pico-8 play session: no input (idle), after a click and taps of 🅾, ❎, 🅾+❎, 🅾 in the second before t = 0

[t = 1 s] idle ~1s (no d-pad/buttons)
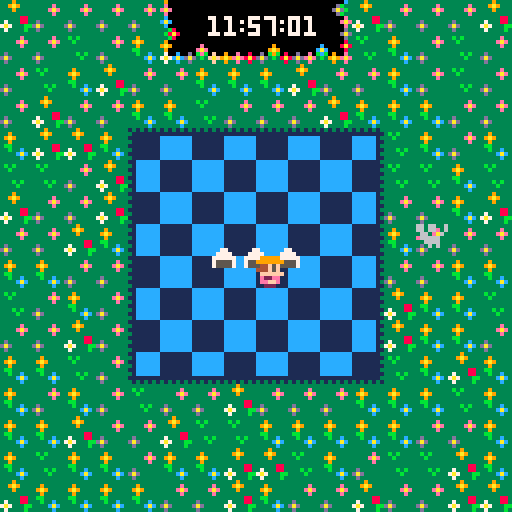
[t = 6 s] idle ~6s (no d-pad/buttons)
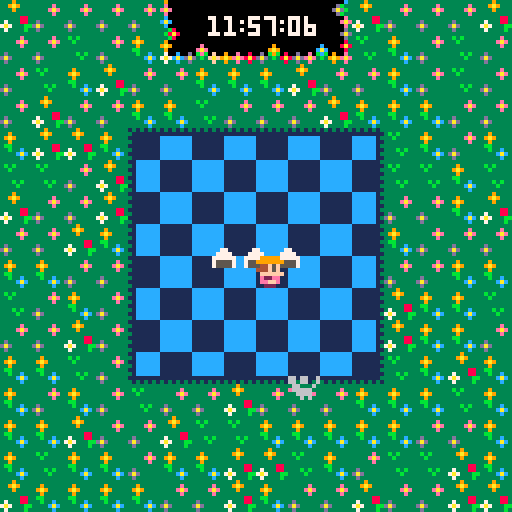

pico-8 cartridge
version 32
__lua__
--enoshima picnic
--by nice gear games

--initialize

function _init()
 --variables
 scene="menu"
 x=63
 y=63
 
 clock=57
 timer= time()
 hour=11
 progress=0
 clear=false
 music(0)

onigiri=3
ricenum=44

winkid1=16
winkid2=18
losekid1=32
losekid2=34
timing=0.25

--enemy values
ensize=5

--mouse 1 values
mouse1x=22
mouse1y=21
mouse1xdir=2
mouse1ydir=-1
mouse1f=true

--mouse 2 values
mouse2x=85
mouse2y=22
mouse2xdir=1
mouse2ydir=-2
mouse2f=true

--cat values
catx=0
caty=60
catxdir=1
catf=true

--hawk
hawkx=121
hawky=112
hawkxdir=1
hawkydir=-2
hawkf=true

--player
playx=64
playy=64
playflip=false
playw=8
playh=8

soundonflag=false

end
-->8
--main update and draw

function _update()
 if scene=="menu" then
  update_menu()
 elseif scene=="game" then
  update_game()
 elseif scene=="win" then
  update_win()
 elseif scene=="lose" then
  update_lose()
 end
end

function _draw()
 if scene=="menu" then
  draw_menu()
 elseif scene=="game" then
  draw_game()
 elseif scene=="win" then
  draw_win()
 elseif scene=="lose" then
  draw_lose()
 end
end
-->8
--updates
function update_menu()
 if btnp(5) then
  scene="game"
  starttime=time()
 end
end

function update_game()
 bouncerice()
 moveplayer()
 moveenemy()
 bounceenemy()
 bounceplay()
 eatrice()
 timecount()
end

function update_win()
 winkid1+=timing
 if winkid1>17 then winkid1=16 end

 winkid2+=timing
 if winkid2>19 then winkid2=18 end

 if btnp(5) then
  load("enoshima_picnic")
 end
 
 if soundonflag==false then
  sfx(3)
  soundonflag=true
 end
end

function update_lose()
 losekid1+=timing
 if losekid1>33 then losekid1=32 end

 losekid2+=timing
 if losekid2>35 then losekid2=34 end

 if btnp(5) then
  load("enoshima_picnic")
 end
 
 if soundonflag==false then
  sfx(2)
  soundonflag=true
 end
end
-->8
--draws
function draw_menu()
 cls()
 map(16,0)
 
 print("your class is",38,40,1)
 print("on a picnic at",37,48,1)
 print("enoshima! yay!",37,56,1)
 print("protect your",40,64,1)
 print("lunch til 12!",39,72,1)
 print("press ❎",50,84,1)
end

function draw_game()
 cls()
  map(0,0)
 --mouse 1
 if mouse1xdir>0 then
  spr(003,mouse1x,mouse1y,1,1,false,false)
 end
 if mouse1xdir<0 then
  spr(003,mouse1x,mouse1y,1,1,true,false)
 end
 --mouse 2
 if progress>=1 then
  if mouse2xdir>0 then
   spr(003,mouse2x,mouse2y,1,1,false,false)
  end
  if mouse2xdir<0 then
   spr(003,mouse2x,mouse2y,1,1,true,false)
  end
 end
 --cat
 if progress>=2 then
  if catxdir>0 then
   spr(004,catx,caty,1,1,false,false)
  end
  if catxdir<0 then
   spr(004,catx,caty,1,1,true,false)
  end
 end
 --hawk
 if progress>=3 then
  if hawkxdir>0 then
   spr(005,hawkx,hawky,1,1,false,false)
  end
  if hawkxdir<0 then
   spr(005,hawkx,hawky,1,1,true,false)
  end
 end
 --onigiris
 for i=1,onigiri do
  spr(002,ricenum+i*8,60)
 end
 --draw player
 spr(001,playx,playy,1,1,playflip,false)

--time count
  print (clock,62,4,7)
  print (hour,52,4,7)
  print (":",59,4,7)
  print (":",69,4,7)
 if (flr((time()-starttime)%60))<10 then
  print (0,72,4,7)
  print (flr(((time()-starttime)%60)),76,4,7)
 elseif (flr((time()-starttime)%60))==60 then
  print("00",72,4,7)
 else
  print ((flr((time()-starttime)%60)),72,4,7)
 end
end

function draw_win()
 cls()
 map(0,0)
 print("lunchtime!",45,4,7)
 for i=1,onigiri do
  spr(002,ricenum+i*8,60)
 end
 spr(winkid1,46,80)
 spr(winkid2,56,80)
 spr(20,66,72,2,2)
end

function draw_lose()
 cls()
 map(0,0)
 print("game over!",45,4,7)
 spr(losekid1,46,80)
 spr(losekid2,56,80)
 spr(22,66,72,2,2)
end
-->8
--game functions
function moveplayer()
 if btn(0) then
  if playx>32 then
   playx-=2
   playflip=true
  end
 end
 if btn(1) then
  if playx<88 then
   playx+=2
   playflip=false
  end
 end
 if btn(2) then
  if playy>32 then
   playy-=2
  end
 end
 if btn(3) then
  if playy<88 then
   playy+=2
  end
 end
end

function moveenemy()
 --mouse 1
 mouse1x+=mouse1xdir
 mouse1y+=mouse1ydir
 --mouse 2
 if progress>=1 then
  mouse2x+=mouse2xdir
  mouse2y+=mouse2ydir
 end
 --cat
 if progress>=2 then
  catx+=catxdir
 end
 --hawk
 if progress>=3 then
  hawkx+=hawkxdir
  hawky+=hawkydir
 end
end

function bounceenemy()
 --mouse 1 movement
 --left
 if mouse1x<ensize+10 then
  mouse1xdir=-mouse1xdir
  --sfx(0)
  mouse1f=true
 end

 --right
 if mouse1x>128-ensize-14 then
  mouse1xdir=-mouse1xdir
  --sfx(0)
  mouse1f=true
 end

 --top
 if mouse1y<ensize+10 then
  mouse1ydir=-mouse1ydir
  --sfx(0)
  mouse1f=true
 end

 --bottom
 if mouse1y>128-ensize-14 then
  mouse1ydir=-mouse1ydir
  mouse1f=true
 end

 --mouse 2 movement
 --left
 if mouse2x<ensize+10 then
  mouse2xdir=-mouse2xdir
  --sfx(0)
  mouse2f=true
 end

 --right
 if mouse2x>128-ensize-14 then
  mouse2xdir=-mouse2xdir
  --sfx(0)
  mouse2f=true
 end

 --top
 if mouse2y<ensize+10 then
  mouse2ydir=-mouse2ydir
  --sfx(0)
  mouse2f=true
 end

 --bottom
 if mouse2y>128-ensize-14 then
  mouse2ydir=-mouse2ydir
  mouse2f=true
 end

 --cat movement
 if catx<-5 then
  catx=128
  catxdir=-1
  catf=true
 end
 
 if catx>133 then
  catx=0
  catxdir=1
  catf=true
 end
 
 --hawk movement
 --left
 if hawkx<ensize-20 then
  hawkxdir=-hawkxdir
  hawkf=true
  --sfx(0)
 end

 --right
 if hawkx>140-ensize-4 then
  hawkxdir=-hawkxdir
  --sfx(0)
  hawkf=true
 end

 --top
 if hawky<ensize-20 then
  hawkydir=-hawkydir
  --sfx(0)
  hawkf=true
 end

 --bottom
 if hawky>140-ensize-4 then
  hawkydir=-hawkydir
  hawkf=true
 end
end

--bounce enemies off the player
function bounceplay()
 --player bounce mouse 1
 if mouse1x>=playx-8 and
  mouse1x<=playx+playw and
  mouse1y>playy-8 and
  mouse1f==true and
  mouse1y<=playy+playh then
  sfx(0)
  mouse1ydir=-mouse1ydir
  mouse1xdir=-mouse1xdir
  mouse1f=false
 end
 --player bounce mouse 2
 if mouse2x>=playx-8 and
  mouse2x<=playx+playw and
  mouse2y>playy-8 and
  mouse2f==true and
  mouse2y<=playy+playh then
  sfx(0)
  mouse2ydir=-mouse2ydir
  mouse2xdir=-mouse2xdir
  mouse2f=false
 end
 --player bounce cat
 if catx>=playx-8 and
  catx<=playx+playw and
  caty>playy-8 and
  catf==true and
  caty<=playy+playh then
  sfx(0)
  catxdir=-catxdir
  catf=false
 end
 --player bounce hawk
 if hawkx>=playx-8 and
  hawkx<=playx+playw and
  hawky>playy-8 and
  hawkf==true and
  hawky<=playy+playh then
  sfx(0)
  hawkydir=-hawkydir
  hawkxdir=-hawkxdir
  hawkf=false
 end
end

--bounce enemies off onigiri
function bouncerice()
 --onigiris bounce mouse 1
 if mouse1x>=48 and
  mouse1x<=72 and
  mouse1y>=56 and
  mouse1y<=64 and
  onigiri==3 then
   sfx(1)
   mouse1x=22
   mouse1y=21
   onigiri-=1
 end
 if mouse1x>=52 and
  mouse1x<=68 and
  mouse1y>=56 and
  mouse1y<=64 and
  onigiri==2 then
   sfx(1)
   mouse1x=22
   mouse1y=21
   onigiri-=1
 end
 if mouse1x>=52 and
  mouse1x<=68 and
  mouse1y>=56 and
  mouse1y<=64 and
  onigiri==1 then
   sfx(1)
   mouse1x=22
   mouse1y=21
   onigiri-=1
 end
 --onigiris bounce mouse 2
 if mouse2x>=48 and
  mouse2x<=72 and
  mouse2y>=56 and
  mouse2y<=64 and
  onigiri==3 then
   sfx(1)
   mouse2x=85
   mouse2y=22
   onigiri-=1
 end
 if mouse2x>=52 and
  mouse2x<=68 and
  mouse2y>=56 and
  mouse2y<=64 and
  onigiri==2 then
   sfx(1)
   mouse2x=85
   mouse2y=22
   onigiri-=1
 end
 if mouse2x>=52 and
  mouse2x<=64 and
  mouse2y>=56 and
  mouse2y<=64 and
  onigiri==1 then
   sfx(1)
   mouse2x=85
   mouse2y=22
   onigiri-=1
 end
 --onigiris bounce cat
 if catx>=48 and
   catx<=72 and
   caty>=56 and
   caty<=64 and
   onigiri==3 then
    sfx(1)
    catx=0
    caty=60
    onigiri-=1
 end
 if catx>=52 and
  catx<=68 and
  caty>=56 and
  caty<=64 and
  onigiri==2 then
   sfx(1)
   catx=0
   caty=60
   onigiri-=1
 end
 if catx>=52 and
  catx<=64 and
  caty>=56 and
  caty<=64 and
  onigiri==1 then
   sfx(1)
   catx=0
   caty=60
   onigiri-=1
 end
 --onigiris bounce hawk
 if hawkx>=48 and
  hawkx<=72 and
  hawky>=56 and
  hawky<=64 and
  onigiri==3 then
   sfx(1)
   hawkx=121
   hawky=112
   onigiri-=1
 end
 if hawkx>=52 and
  hawkx<=68 and
  hawky>=56 and
  hawky<=64 and
  onigiri==2 then
   sfx(1)
   hawkx=121
   hawky=112
   onigiri-=1
 end
 if hawkx>=52 and
  hawkx<=68 and
  hawky>=56 and
  hawky<=64 and
  onigiri==1 then
   sfx(1)
   hawkx=121
   hawky=112
   onigiri-=1
 end
 if onigiri<=0 then
  scene="lose"
 end
end

function eatrice()
 if onigiri==3 then
  ricenum=44
 end
 if onigiri==2 then
  ricenum=48
 end
 if onigiri==1 then
  ricenum=52
 end
end

function timecount()

 timer=180-(time()-starttime)
 
 if timer>120 and timer<=180 then
  clock=57
 end
 
 if timer>60 and timer<=120 then
  clock=58
 end
 
 if timer>0 and timer<=60 then
  clock=59
 end
 
 if timer==0 then
  clear=true
  scene="win"
 end
 
 if timer>150 and timer<=170 then
  progress=1
 end
 
 if timer>120 and timer<=150 then
  progress=2
 end
 
 if timer>90 and timer<=120 then
  progress=3
 end
 
 if timer>60 and timer<=90 then
  progress=4
 end
 
 if timer>0 and timer<=60 then
  progress=5
 end
end
__gfx__
00000000099999000000000000000000000000000000000000000000000000000000000000000000000000000000000000000000000000000000000000000000
00000000999999900000000000000000000000000000000000000000000000000000000000000000000000000000000000000000000000000000000000000000
00700700044f5f00000770006006606609009009000000000c000c00000000000000000000000000000000000000000000000000000000000000000000000000
00077000444f5f000077770060066066500099994000000000c0c000000000000000000000000000000000000000000000000000000000000000000000000000
000770000ffffff007777770060006609000599544099004000c0505000000000000000000000000000000000000000000000000000000000000000000000000
007007000e22ee00075555700066666e0595999904499a4405a5a550000000000000000000000000000000000000000000000000000000000000000000000000
000000000eeffe000755557000666600099999900022200000a5a550000000000000000000000000000000000000000000000000000000000000000000000000
00000000002220000000000000606000090090900000000000050500000000000000000000000000000000000000000000000000000000000000000000000000
09999900099999000999990009999900000444440044400000044444004440000000000000000000000000000000000000000000000000000000000000000000
99999990999999909999999099999990000444444444440000044444444444000000000000000000000000000000000000000000000000000000000000000000
4f5f5f404f5f5f4054545450545454500044444ff44444000044444ff44444000000000000000000000000000000000000000000000000000000000000000000
4f5f5f404f5f5f40545454505454545000444fffff44444000444fffff4444400000000000000000000000000000000000000000000000000000000000000000
0fffff00fffffff004444400444444400444ff5ff5f4f4400444ff5ff5f4f4400000000000000000000000000000000000000000000000000000000000000000
2eeeee202eeeee203bbbbb303bbbbb30044fff5ff5ffff40044fff5ff5ffff400000000000000000000000000000000000000000000000000000000000000000
feeeeef00eeeee004bbbbb400bbbbb00044fffffffffff00044ffffffccfff000000000000000000000000000000000000000000000000000000000000000000
02202200022022000330330003303300044fff8ff8fff440044ffff88ffcf4400000000000000000000000000000000000000000000000000000000000000000
09999900099999000999990009999900044afff88fffa400044aff8ff8ffa4000000000000000000000000000000000000000000000000000000000000000000
9999999099999990999999909999999004400ffffff4440004400ffffff444000000000000000000000000000000000000000000000000000000000000000000
4f5f5f404f5f5f40545454505454545004000dddddd0440004000dddddd044000000000000000000000000000000000000000000000000000000000000000000
4f5f5f404f5f5f405454545054545450000555dddd550000000555dddd5500000000000000000000000000000000000000000000000000000000000000000000
0fcfcf000fcfcf0004c4c40004c4c400000555dddd550000000555dddd5500000000000000000000000000000000000000000000000000000000000000000000
2ecece202ecece203bcbcb303bcbcb30000ffdddddff0000000ffdddddff00000000000000000000000000000000000000000000000000000000000000000000
feeeeef0fececef04bbbbb404bcbcb400000fddddddf00000000fddddddf00000000000000000000000000000000000000000000000000000000000000000000
0220220002c0c2000330330003c0c30000000dddddd0000000000dddddd000000000000000000000000000000000000000000000000000000000000000000000
00000000000000000000000000000000000000000000000000000000000000000000000000000000000000000000000000000000000000000000000000000000
00000000000000000000000000000000000000000000000000000000000000000000000000000000000000000000000000000000000000000000000000000000
00000000000000000000000000000000000000000000000000000000000000000000000000000000000000000000000000000000000000000000000000000000
00000000000000000000000000000000000000000000000000000000000000000000000000000000000000000000000000000000000000000000000000000000
00000000000000000000000000000000000000000000000000000000000000000000000000000000000000000000000000000000000000000000000000000000
00000000000000000000000000000000000000000000000000000000000000000000000000000000000000000000000000000000000000000000000000000000
00000000000000000000000000000000000000000000000000000000000000000000000000000000000000000000000000000000000000000000000000000000
00000000000000000000000000000000000000000000000000000000000000000000000000000000000000000000000000000000000000000000000000000000
13131313131313131313131313131313333333333333333333393333333333330000000000000000000000000000000000000000000000000000000000000000
3111111111111111111111111111111133333e3333933333339a93333b3b33330000000000000000000000000000000000000000000000000000000000000000
11111111cccccccc11111111cccccc133333eae339a933333339333333b333330000000000000000000000000000000000000000000000000000000000000000
31111111cccccccc11111111cccccc1133333e333393333333333333333333330000000000000000000000000000000000000000000000000000000000000000
11111111cccccccc11111111cccccc13333333333bb3333333333883333333330000000000000000000000000000000000000000000000000000000000000000
31111111cccccccc11111111cccccc113d33333333b33c3337333883333b3b330000000000000000000000000000000000000000000000000000000000000000
11111111cccccccc11111111cccccc13dad333333333cac37a7333bb3333b3330000000000000000000000000000000000000000000000000000000000000000
31111111cccccccc11111111cccccc113d33333333333c33373333b3333333330000000000000000000000000000000000000000000000000000000000000000
11cccccc11111111cccccccc111111133900000000000000000000000000000000000000000000c3000000000000000000000000000000000000000000000000
31cccccc11111111cccccccc111111113e0000000c07777700e0000000000000000000070000db33000000000000000000000000000000000000000000000000
11cccccc11111111cccccccc11111113eae00000cac700070eae00000000000800000007000dadb3000000000000000000000000000000000000000000000000
31cccccc11111111cccccccc111111113e0000000c07000700e0000000000008800000070000db33000000000000000000000000000000000000000000000000
11cccccc11111111cccccccc111111133c000000000770770000077070070bb000070007000000e3000000000000000000000000000000000000000000000000
31cccccc11111111cccccccc11111111cac000000077777000707770070770b00077000700000eae000000000000000000000000000000000000000000000000
11cccccc11111111cccccccc111111133c0000000070000007707070077070b007707000000000e3000000000000000000000000000000000000000000000000
31cccccc11111111cccccccc1111111133b8000007700007777070700700707077700000000000d3000000000000000000000000000000000000000000000000
1111111113131313cccccc13cccccc133b8a80007000007707077000770070770070070000000dad000000000000000000000000000000000000000000000000
3111111131111111cccccc11cccccc1133b8000070000700077707070700777000077009000000d3000000000000000000000000000000000000000000000000
1111111111cccccccccccc13cccccc13390000000000000000000770000000000000000000000083000000000000000000000000000000000000000000000000
3111111131cccccccccccc11cccccc119a90000000e00000000000000000900000000000c00008a8000000000000000000000000000000000000000000000000
1111111111cccccccccccc13cccccc13390000000eae0000000000000009a9000000000cac000083000000000000000000000000000000000000000000000000
3111111131cccccccccccc11cccccc113700c00d0beb0f00900e00800d0b9b0800d00e0bcb0900e3000000000000000000000000000000000000000000000000
1111111111cccccc11111113cccccc137a7cacdad3b3faf9a9eae8a8dad3b38a8dadeae3b39a9eae000000000000000000000000000000000000000000000000
3111111131cccccc31313131cccccc113733c33d33333f33933e33833d33333833d33e33333933e3000000000000000000000000000000000000000000000000
11cccccc11111111cccccccc11111113000000000000000000000000000000000000000000000000000000000000000000000000000000000000000000000000
31cccccc11111111cccccccc11111111000000000000000000000000000000000000000000000000000000000000000000000000000000000000000000000000
11cccccc11111111cccccccc11111113000000000000000000000000000000000000000000000000000000000000000000000000000000000000000000000000
31cccccc11111111cccccccc111111110000000000e0000000000000000090000000000000000000000000000000000000000000000000000000000000000000
11cccccc11111111cccccccc11111113000000000eae0000000000000009a9000000000c00000000000000000000000000000000000000000000000000000000
31cccccc11111111cccccccc11111111000000000beb0f00900e00800d0b9b0800d00e0b00000000000000000000000000000000000000000000000000000000
1111111111111111111111111111111300000000d3b3faf9a9eae8a8dad3b38a8dadeae300000000000000000000000000000000000000000000000000000000
313131313131313131313131313131310000000033333f33933e33833d33333833d33e3300000000000000000000000000000000000000000000000000000000
00000000000000000000000000000000000000000000000000000000000000000000000000000000000000000000000000000000000000000000000000000000
00000000000000000000000000000000000000000000000000000000000000000000000000000000000000000000000000000000000000000000000000000000
00000000000000000000000000000000000000000000000000000000000000000000000000000000000000000000000000000000000000000000000000000000
00000000000000000000000000000000000000000000000000000000000000000000000000000000000000000000000000000000000000000000000000000000
00000000000000000000000000000000000000000000000000000000000000000000000000000000000000000000000000000000000000000000000000000000
00000000000000000000000000000000000000000000000000000000000000000000000000000000000000000000000000000000000000000000000000000000
00000000000000000000000000000000000000000000000000000000000000000000000000000000000000000000000000000000000000000000000000000000
00000000000000000000000000000000000000000000000000000000000000000000000000000000000000000000000000000000000000000000000000000000
00000000000000000000000000000000000000000000000000000000000000000000000000000000000000000000000000000000000000000000000000000000
00000000000000000000000000000000000000000000000000000000000000000000000000000000000000000000000000000000000000000000000000000000
00000000000000000000000000000000000000000000000000000000000000000000000000000000000000000000000000000000000000000000000000000000
00000000000000000000000000000000000000000000000000000000000000000000000000000000000000000000000000000000000000000000000000000000
00000000000000000000000000000000000000000000000000000000000000000000000000000000000000000000000000000000000000000000000000000000
00000000000000000000000000000000000000000000000000000000000000000000000000000000000000000000000000000000000000000000000000000000
00000000000000000000000000000000000000000000000000000000000000000000000000000000000000000000000000000000000000000000000000000000
00000000000000000000000000000000000000000000000000000000000000000000000000000000000000000000000000000000000000000000000000000000
00000000000000000000000000000000000000000000000000000000000000000000000000000000000000000000000000000000000000000000000000000000
00000000000000000000000000000000000000000000000000000000000000000000000000000000000000000000000000000000000000000000000000000000
00000000000000000000000000000000000000000000000000000000000000000000000000000000000000000000000000000000000000000000000000000000
00000000000000000000000000000000000000000000000000000000000000000000000000000000000000000000000000000000000000000000000000000000
00000000000000000000000000000000000000000000000000000000000000000000000000000000000000000000000000000000000000000000000000000000
00000000000000000000000000000000000000000000000000000000000000000000000000000000000000000000000000000000000000000000000000000000
00000000000000000000000000000000000000000000000000000000000000000000000000000000000000000000000000000000000000000000000000000000
00000000000000000000000000000000000000000000000000000000000000000000000000000000000000000000000000000000000000000000000000000000
00000000000000000000000000000000000000000000000000000000000000000000000000000000000000000000000000000000000000000000000000000000
00000000000000000000000000000000000000000000000000000000000000000000000000000000000000000000000000000000000000000000000000000000
00000000000000000000000000000000000000000000000000000000000000000000000000000000000000000000000000000000000000000000000000000000
00000000000000000000000000000000000000000000000000000000000000000000000000000000000000000000000000000000000000000000000000000000
00000000000000000000000000000000000000000000000000000000000000000000000000000000000000000000000000000000000000000000000000000000
00000000000000000000000000000000000000000000000000000000000000000000000000000000000000000000000000000000000000000000000000000000
00000000000000000000000000000000000000000000000000000000000000000000000000000000000000000000000000000000000000000000000000000000
00000000000000000000000000000000000000000000000000000000000000000000000000000000000000000000000000000000000000000000000000000000
00000000000000000000000000000000000000000000000000000000000000000000000000000000000000000000000000000000000000000000000000000000
00000000000000000000000000000000000000000000000000000000000000000000000000000000000000000000000000000000000000000000000000000000
00000000000000000000000000000000000000000000000000000000000000000000000000000000000000000000000000000000000000000000000000000000
00000000000000000000000000000000000000000000000000000000000000000000000000000000000000000000000000000000000000000000000000000000
00000000000000000000000000000000000000000000000000000000000000000000000000000000000000000000000000000000000000000000000000000000
00000000000000000000000000000000000000000000000000000000000000000000000000000000000000000000000000000000000000000000000000000000
00000000000000000000000000000000000000000000000000000000000000000000000000000000000000000000000000000000000000000000000000000000
00000000000000000000000000000000000000000000000000000000000000000000000000000000000000000000000000000000000000000000000000000000
00000000000000000000000000000000000000000000000000000000000000000000000000000000000000000000000000000000000000000000000000000000
00000000000000000000000000000000000000000000000000000000000000000000000000000000000000000000000000000000000000000000000000000000
00000000000000000000000000000000000000000000000000000000000000000000000000000000000000000000000000000000000000000000000000000000
00000000000000000000000000000000000000000000000000000000000000000000000000000000000000000000000000000000000000000000000000000000
00000000000000000000000000000000000000000000000000000000000000000000000000000000000000000000000000000000000000000000000000000000
00000000000000000000000000000000000000000000000000000000000000000000000000000000000000000000000000000000000000000000000000000000
00000000000000000000000000000000000000000000000000000000000000000000000000000000000000000000000000000000000000000000000000000000
00000000000000000000000000000000000000000000000000000000000000000000000000000000000000000000000000000000000000000000000000000000
00000000000000000000000000000000000000000000000000000000000000000000000000000000000000000000000000000000000000000000000000000000
00000000000000000000000000000000000000000000000000000000000000000000000000000000000000000000000000000000000000000000000000000000
00000000000000000000000000000000000000000000000000000000000000000000000000000000000000000000000000000000000000000000000000000000
00000000000000000000000000000000000000000000000000000000000000000000000000000000000000000000000000000000000000000000000000000000
00000000000000000000000000000000000000000000000000000000000000000000000000000000000000000000000000000000000000000000000000000000
00000000000000000000000000000000000000000000000000000000000000000000000000000000000000000000000000000000000000000000000000000000
00000000000000000000000000000000000000000000000000000000000000000000000000000000000000000000000000000000000000000000000000000000
00000000000000000000000000000000000000000000000000000000000000000000000000000000000000000000000000000000000000000000000000000000
00000000000000000000000000000000000000000000000000000000000000000000000000000000000000000000000000000000000000000000000000000000
00000000000000000000000000000000000000000000000000000000000000000000000000000000000000000000000000000000000000000000000000000000
00000000000000000000000000000000000000000000000000000000000000000000000000000000000000000000000000000000000000000000000000000000
00000000000000000000000000000000000000000000000000000000000000000000000000000000000000000000000000000000000000000000000000000000
00000000000000000000000000000000000000000000000000000000000000000000000000000000000000000000000000000000000000000000000000000000
00000000000000000000000000000000000000000000000000000000000000000000000000000000000000000000000000000000000000000000000000000000
00000000000000000000000000000000000000000000000000000000000000000000000000000000000000000000000000000000000000000000000000000000
00000000000000000000000000000000000000000000000000000000000000000000000000000000000000000000000000000000000000000000000000000000
__gff__
0000000000000000000000000000000000000000000000000000000000000000000000000000000000000000000000000000000000000000000000000000000000000000000000000000000000000000000000000000000000000000000000000000000000000000000000000000000000000000000000000000000000000000
0000000000000000000000000000000000000000000000000000000000000000000000000000000000000000000000000000000000000000000000000000000000000000000000000000000000000000000000000000000000000000000000000000000000000000000000000000000000000000000000000000000000000000
__map__
4644444444545d1a1a1a59464444444646444444445455565758594644444446000000000000000000000000000000000000000000000000000000000000000000000000000000000000000000000000000000000000000000000000000000000000000000000000000000000000000000000000000000000000000000000000
4444474445647576777869474544474444444744456465666768694745444744000000000000000000000000000000000000000000000000000000000000000000000000000000000000000000000000000000000000000000000000000000000000000000000000000000000000000000000000000000000000000000000000
4447454644444545454644444544474444474546444445454546444445444744000000000000000000000000000000000000000000000000000000000000000000000000000000000000000000000000000000000000000000000000000000000000000000000000000000000000000000000000000000000000000000000000
4446444445454744444446454545444444464444454547444444464545454444000000000000000000000000000000000000000000000000000000000000000000000000000000000000000000000000000000000000000000000000000000000000000000000000000000000000000000000000000000000000000000000000
4546464540414241424142434745444545464645614141414141414347454445000000000000000000000000000000000000000000000000000000000000000000000000000000000000000000000000000000000000000000000000000000000000000000000000000000000000000000000000000000000000000000000000
4747444650515251525152534747454747474446505252525252526347474547000000000000000000000000000000000000000000000000000000000000000000000000000000000000000000000000000000000000000000000000000000000000000000000000000000000000000000000000000000000000000000000000
4644444660525152515251634444454646444446505252525252526344444546000000000000000000000000000000000000000000000000000000000000000000000000000000000000000000000000000000000000000000000000000000000000000000000000000000000000000000000000000000000000000000000000
4444464550515251525152534544444444444645505252525252526345444444000000000000000000000000000000000000000000000000000000000000000000000000000000000000000000000000000000000000000000000000000000000000000000000000000000000000000000000000000000000000000000000000
4545444460525152515251634444454545454444505252525252526344444545000000000000000000000000000000000000000000000000000000000000000000000000000000000000000000000000000000000000000000000000000000000000000000000000000000000000000000000000000000000000000000000000
4744454450515251525152534645454747444544505252525252526346454547000000000000000000000000000000000000000000000000000000000000000000000000000000000000000000000000000000000000000000000000000000000000000000000000000000000000000000000000000000000000000000000000
4444464460525152515251634645454444444644505252525252526346454544000000000000000000000000000000000000000000000000000000000000000000000000000000000000000000000000000000000000000000000000000000000000000000000000000000000000000000000000000000000000000000000000
4545474470717271727172734745464545454744707272727272726247454645000000000000000000000000000000000000000000000000000000000000000000000000000000000000000000000000000000000000000000000000000000000000000000000000000000000000000000000000000000000000000000000000
4544454447444446444444454545474545444544474444464444444545454745000000000000000000000000000000000000000000000000000000000000000000000000000000000000000000000000000000000000000000000000000000000000000000000000000000000000000000000000000000000000000000000000
4545464444464747454545454544444545454644444647474545454545444445000000000000000000000000000000000000000000000000000000000000000000000000000000000000000000000000000000000000000000000000000000000000000000000000000000000000000000000000000000000000000000000000
4547454544454546464745444747464545474545444545464647454447474645000000000000000000000000000000000000000000000000000000000000000000000000000000000000000000000000000000000000000000000000000000000000000000000000000000000000000000000000000000000000000000000000
4645454545444446454444464444464646454545454444464544444644444646000000000000000000000000000000000000000000000000000000000000000000000000000000000000000000000000000000000000000000000000000000000000000000000000000000000000000000000000000000000000000000000000
5d00000000494949490000000000000000000000000000000000000000000000000000000000000000000000000000000000000000000000000000000000000000000000000000000000000000000000000000000000000000000000000000000000000000000000000000000000000000000000000000000000000000000000
0000000000000000000000000000000000000000000000000000000000000000000000000000000000000000000000000000000000000000000000000000000000000000000000000000000000000000000000000000000000000000000000000000000000000000000000000000000000000000000000000000000000000000
0000000000000000000000000000000000000000000000000000000000000000000000000000000000000000000000000000000000000000000000000000000000000000000000000000000000000000000000000000000000000000000000000000000000000000000000000000000000000000000000000000000000000000
0000000000000000000000000000000000000000000000000000000000000000000000000000000000000000000000000000000000000000000000000000000000000000000000000000000000000000000000000000000000000000000000000000000000000000000000000000000000000000000000000000000000000000
0000000000000000000000000000000000000000000000000000000000000000000000000000000000000000000000000000000000000000000000000000000000000000000000000000000000000000000000000000000000000000000000000000000000000000000000000000000000000000000000000000000000000000
0000000000000000000000000000000000000000000000000000000000000000000000000000000000000000000000000000000000000000000000000000000000000000000000000000000000000000000000000000000000000000000000000000000000000000000000000000000000000000000000000000000000000000
0000000000000000000000000000000000000000000000000000000000000000000000000000000000000000000000000000000000000000000000000000000000000000000000000000000000000000000000000000000000000000000000000000000000000000000000000000000000000000000000000000000000000000
0000000000000000000000000000000000000000000000000000000000000000000000000000000000000000000000000000000000000000000000000000000000000000000000000000000000000000000000000000000000000000000000000000000000000000000000000000000000000000000000000000000000000000
0000000000000000000000000000000000000000000000000000000000000000000000000000000000000000000000000000000000000000000000000000000000000000000000000000000000000000000000000000000000000000000000000000000000000000000000000000000000000000000000000000000000000000
0000000000000000000000000000000000000000000000000000000000000000000000000000000000000000000000000000000000000000000000000000000000000000000000000000000000000000000000000000000000000000000000000000000000000000000000000000000000000000000000000000000000000000
0000000000000000000000000000000000000000000000000000000000000000000000000000000000000000000000000000000000000000000000000000000000000000000000000000000000000000000000000000000000000000000000000000000000000000000000000000000000000000000000000000000000000000
0000000000000000000000000000000000000000000000000000000000000000000000000000000000000000000000000000000000000000000000000000000000000000000000000000000000000000000000000000000000000000000000000000000000000000000000000000000000000000000000000000000000000000
0000000000000000000000000000000000000000000000000000000000000000000000000000000000000000000000000000000000000000000000000000000000000000000000000000000000000000000000000000000000000000000000000000000000000000000000000000000000000000000000000000000000000000
0000000000000000000000000000000000000000000000000000000000000000000000000000000000000000000000000000000000000000000000000000000000000000000000000000000000000000000000000000000000000000000000000000000000000000000000000000000000000000000000000000000000000000
0000000000000000000000000000000000000000000000000000000000000000000000000000000000000000000000000000000000000000000000000000000000000000000000000000000000000000000000000000000000000000000000000000000000000000000000000000000000000000000000000000000000000000
0000000000000000000000000000000000000000000000000000000000000000000000000000000000000000000000000000000000000000000000000000000000000000000000000000000000000000000000000000000000000000000000000000000000000000000000000000000000000000000000000000000000000000
